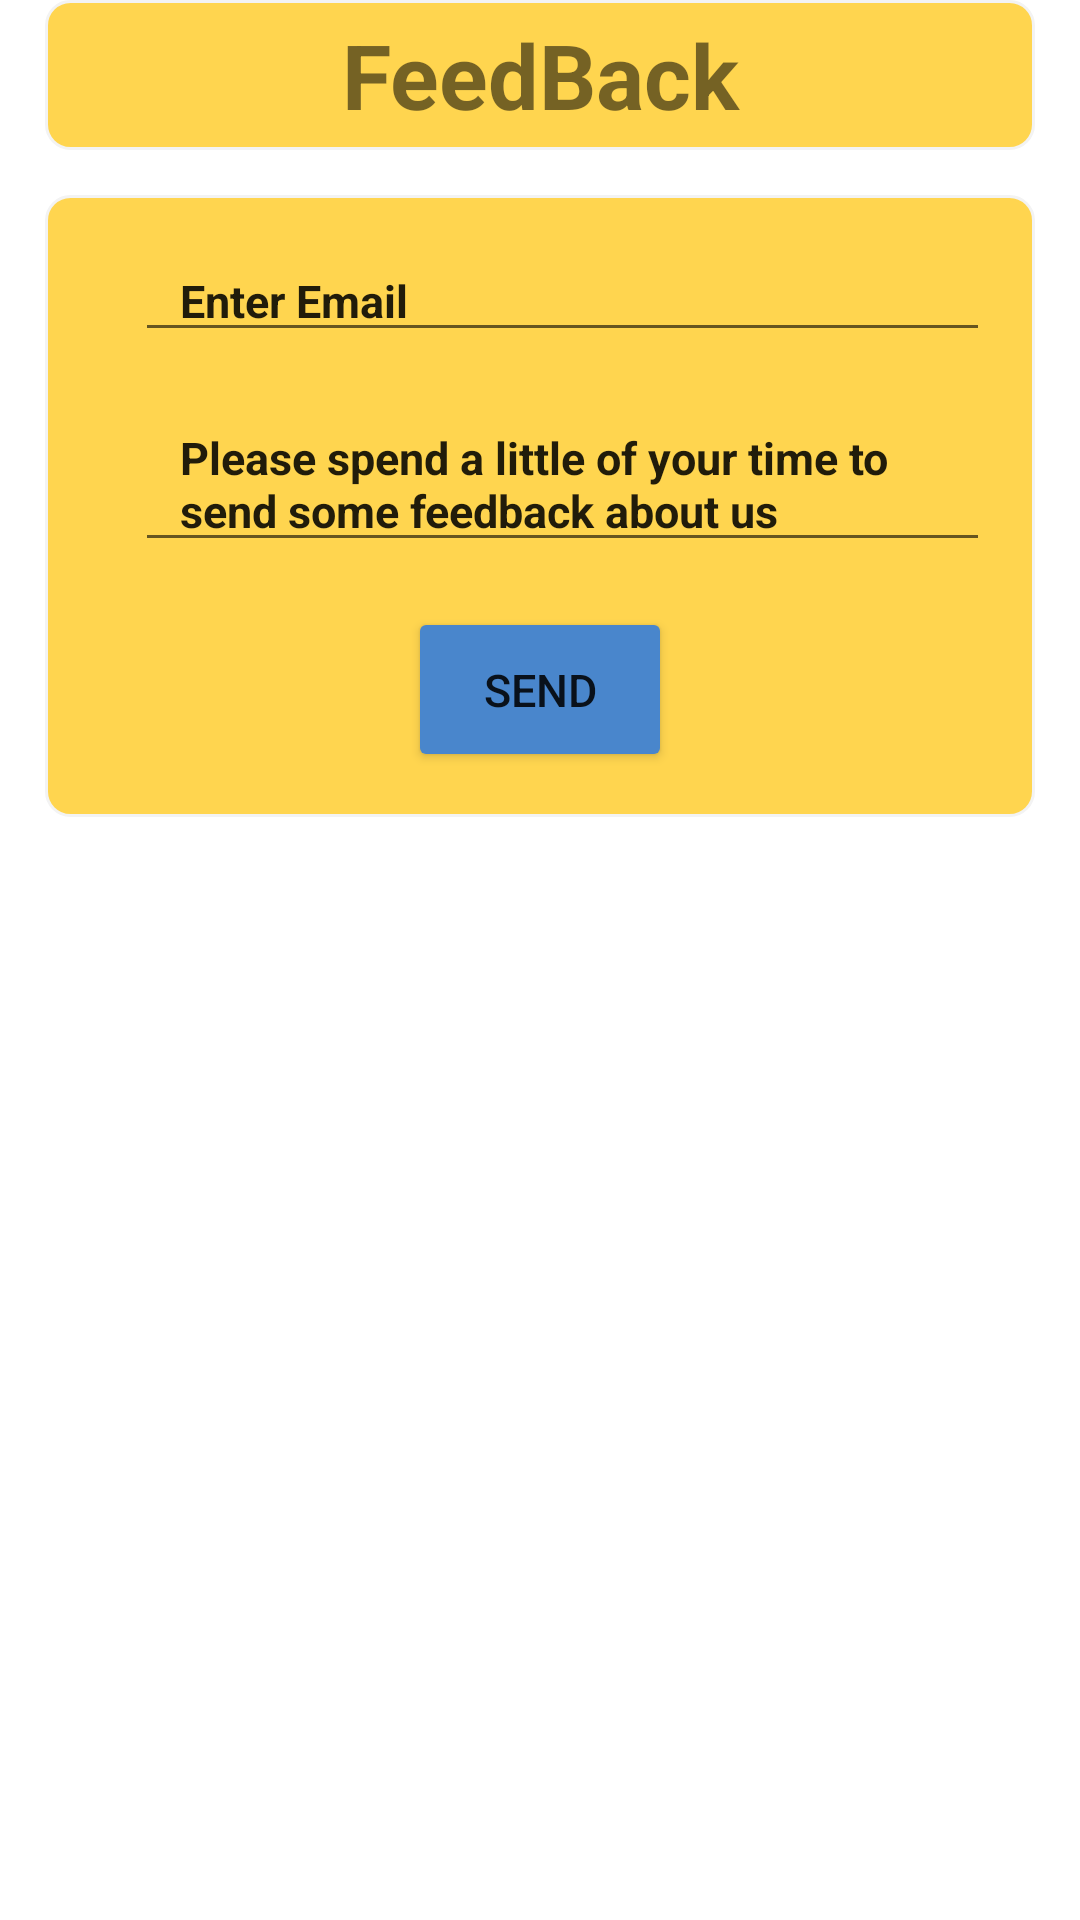

Android layout source for this screen:
<!-- AndroidManifest.xml: application theme Theme.ChiTiêuCáNhân -->
<!-- res/layout/fragment_feedback.xml -->
<?xml version="1.0" encoding="utf-8"?>
<RelativeLayout xmlns:android="http://schemas.android.com/apk/res/android"
    android:layout_width="match_parent"
    android:layout_height="match_parent"
    android:background="@android:color/transparent">

    <TextView
        android:id="@+id/txtFeedBack"
        android:layout_width="match_parent"
        android:layout_height="50dp"
        android:layout_marginStart="15dp"
        android:layout_marginEnd="15dp"
        android:background="@drawable/background_edittext"
        android:gravity="center"
        android:text="FeedBack"
        android:textStyle="bold"
        android:textSize="30sp" />


<RelativeLayout
android:layout_width="match_parent"
android:layout_height="wrap_content"
android:layout_below="@id/txtFeedBack"
android:layout_margin="15dp"
android:background="@drawable/background_edittext"
    android:drawablePadding="15dp"
    android:inputType="textCapSentences"
android:padding="15dp">
    <LinearLayout
        android:layout_width="match_parent"
        android:layout_height="wrap_content"
        android:orientation="vertical">


    <EditText
        android:id="@+id/editEmail"
        android:layout_width="match_parent"
        android:layout_height="wrap_content"
        android:textColorHint="@color/black"
        android:textStyle="bold"
        android:maxLines="1"
        android:layout_marginStart="15dp"
        android:paddingStart="15dp"
        android:layout_marginBottom="15dp"
        android:text="@string/Nhập_Email">

    </EditText>
    <EditText
        android:id="@+id/editNoiDung"
        android:layout_width="match_parent"
        android:layout_height="wrap_content"
        android:textColorHint="@color/black"
        android:textStyle="bold"
        android:paddingStart="15dp"
        android:layout_marginStart="15dp"
        android:layout_marginBottom="15dp"
        android:text="@string/Nhập_Nội_dung_Phản_hồi">

    </EditText>
        <Button
            android:layout_width="wrap_content"
            android:layout_height="55dp"
            android:backgroundTint="@color/button_success"
            android:layout_gravity="center"
            android:layout_weight="1"
            android:text="@string/Gửi">
        </Button>
    </LinearLayout>
</RelativeLayout>
</RelativeLayout>
<!-- resources referenced by this layout -->
<resources>
  <color name="black">#FF000000</color>
  <color name="button_success">#4986CC</color>
  <!-- drawable background_edittext (drawable) -->
  <?xml version="1.0" encoding="utf-8"?>
  <shape xmlns:android="http://schemas.android.com/apk/res/android">
      <solid android:color="@color/amber300"/>
      <corners android:radius="8dp"/>
      <stroke android:color="#F3F3F3" android:width="1dp"/>
  </shape>
  <style name="Theme.ChiTiêuCáNhân" parent="Theme.MaterialComponents.DayNight.NoActionBar">
          
          <item name="colorPrimary">@color/orangeA200</item>
          <item name="colorPrimaryVariant">@color/teal_200</item>
          <item name="colorOnPrimary">@color/white</item>
          
          <item name="colorSecondary">@color/teal_200</item>
          <item name="colorSecondaryVariant">@color/teal_700</item>
          <item name="colorOnSecondary">@color/black</item>
          
          <item name="android:statusBarColor" tools:targetApi="l">#03A9F4</item>
          
          <item name="android:textSize">15sp</item>
          <item name="android:windowAnimationStyle">@style/CustomActivityAnimation</item>
          <item name="bottomSheetDialogTheme">@style/AppBottomSheetDialogTheme</item>
      </style>
  <color name="amber300">#FFD54F</color>
  <color name="orangeA200">#FFAB40</color>
  <color name="teal_200">#FF03DAC5</color>
  <color name="white">#FFFFFFFF</color>
  <color name="teal_700">#FF018786</color>
  <style name="CustomActivityAnimation" parent="@android:style/Animation.Activity">
          <item name="android:activityOpenEnterAnimation">@anim/slide_in_right</item>
          <item name="android:activityOpenExitAnimation">@anim/slide_out_left</item>
          <item name="android:activityCloseEnterAnimation">@anim/slide_in_left</item>
          <item name="android:activityCloseExitAnimation">@anim/slide_out_right</item>
      </style>
  <style name="AppBottomSheetDialogTheme" parent="Theme.Design.Light.BottomSheetDialog">
          <item name="bottomSheetStyle">@style/AppModalStyle</item>
          <item name="android:windowIsFloating">false</item>
          <item name="android:statusBarColor">@android:color/transparent</item>
          <item name="android:windowSoftInputMode">adjustResize</item>
      </style>
  <style name="AppModalStyle" parent="Widget.Design.BottomSheet.Modal">
          <item name="android:background">@android:color/transparent</item>
      </style>
</resources>
